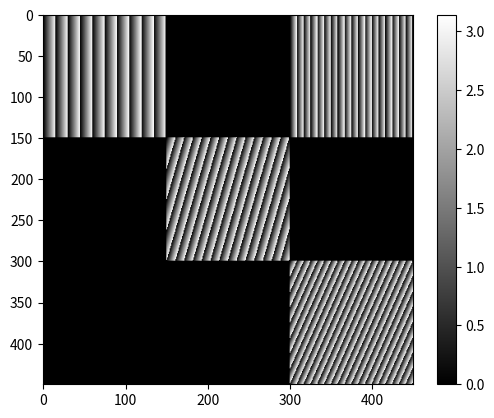
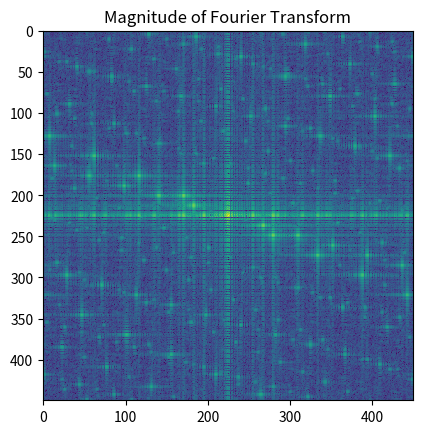

Generate these figures, in order, with matplotlib:
import numpy as np
import matplotlib.pyplot as plt
from scipy.signal import sawtooth
from numpy.fft import fft2, fftshift, ifft2 # Python DFT
import sys

def generate_phase_pattern(matrix, macropixel_size, grating_frequency_x, grating_frequency_y):
    """
    Generate a phase pattern for an LC-SLM based on the given matrix.
    
    Args:
    - matrix (2D numpy array): The matrix to be encoded, with values from -1 to 1.
    - macropixel_size (int): The size of each macropixel (n x n pixels).
    - grating_frequency_x (float): Frequency of the grating pattern within each macropixel on the x-axis.
    - grating_frequency_y (float): Frequency of the grating pattern within each macropixel on the y-axis.
    
    Returns:
    - 2D numpy array: The generated phase pattern.
    """
    grating_freq_x_old = grating_frequency_x 
    grating_freq_y_old = grating_frequency_y 

    nrows, ncols = matrix.shape
    pattern = np.zeros((nrows * macropixel_size, ncols * macropixel_size))
    freq_shift_x = 4
    freq_shift_y = 4

    for i in range(nrows):
        for j in range(ncols):
            # Determine the amplitude of the grating based on the matrix value
            #print(matrix[i, j])
            #print('b')

            amplitude = np.abs(matrix[i, j])
            phase_shift = np.pi if matrix[i, j] < 0 else 0

            # Create sinusoidal grating patterns for the macropixel
            x = np.linspace(0, 2 * np.pi * grating_frequency_x, macropixel_size)
            y = np.linspace(0, 2 * np.pi * grating_frequency_y, macropixel_size)

            grating_x = np.pi/2 * (sawtooth(x) + 1) 
            grating_y = np.pi/2 * (sawtooth(y) + 1) 

            # Combine the x and y gratings with modulo operation to wrap around π
            grating_combined = (np.outer(grating_y, np.ones_like(grating_x)) + np.outer(np.ones_like(grating_y), grating_x)) % np.pi
            grating_combined *= amplitude
            grating_combined += phase_shift

            # Place the macropixel in the pattern
            pattern[i * macropixel_size:(i + 1) * macropixel_size, j * macropixel_size:(j + 1) * macropixel_size] = grating_combined

            grating_frequency_x += freq_shift_x

        #print('a')
        grating_frequency_y += freq_shift_y
        grating_frequency_x = grating_freq_x_old

    return pattern


# Example usage
matrix = np.array([[1, 0, 1], [0, 1, 0], [0, 0, 1]])
macropixel_size = 150
grating_frequency_x = 10  # Frequency for x-axis
grating_frequency_y = 0  # Frequency for y-axis
phase_pattern = generate_phase_pattern(matrix, macropixel_size, grating_frequency_x, grating_frequency_y)

# Displaying the phase pattern
plt.imshow(phase_pattern, cmap='gray')
plt.colorbar()
#plt.show()

F = fft2(phase_pattern)                         
F = fftshift(F)
P = np.abs(F)  

# Apply logarithmic scaling to the image data
log_scaled_image = np.log(1 + P)

plt.figure()
plt.imshow(log_scaled_image, cmap='viridis', interpolation='nearest')
plt.title('Magnitude of Fourier Transform')
plt.show()

